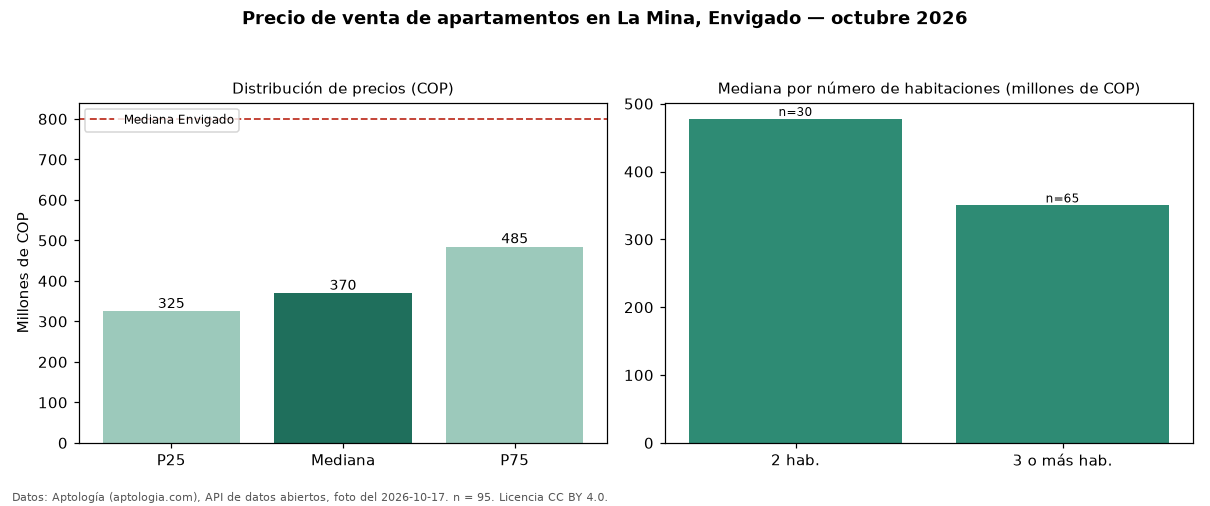

Values plotted in this chart, from the file beside it:
seccion, metrica, valor_cop, n
precio, p25, 325000000, 95
precio, mediana, 370000000, 95
precio, p75, 485000000, 95
precio, minimo, 262000000, 95
precio, maximo, 980000000, 95
parqueadero, avisos_con_parqueadero, 63, 95
parqueadero, mediana_con_parqueadero, 450000000, 63
habitaciones, 2, 477500000, 30
habitaciones, 3+, 350000000, 65
ciudad, mediana_ciudad, 800000000, 
fuente, fecha_foto, 2026-10-17, 
fuente, atribucion, https://www.aptologia.com/venta/envigado…, 
